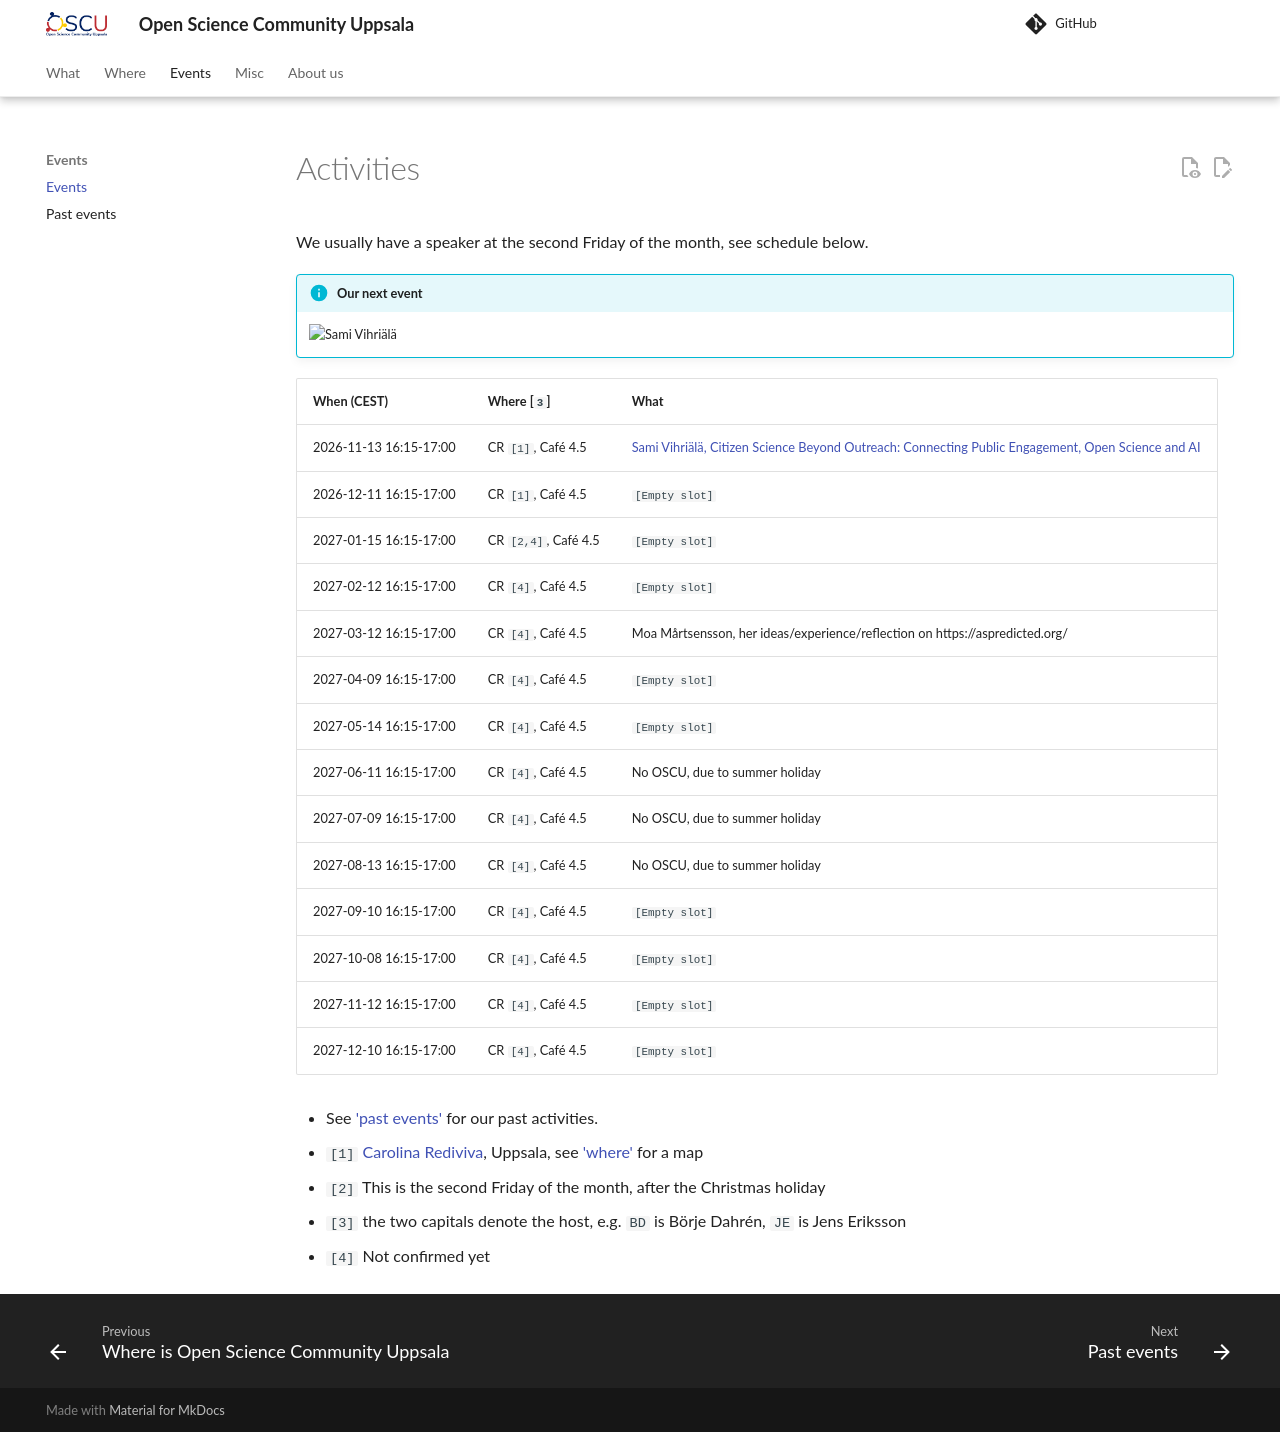

repository: open-science-community-uppsala/open_science_community_uppsala · page: events/events/index.html · generator: mkdocs

# Activities

We usually have a speaker at the second Friday of the month,
see schedule below.

!!! info "Our next event"

    ![Sami Vihriälä](20261113_sami_vihriaelae/poster.jpg)

When (CEST)               | Where [`3`]             |What
--------------------------|-------------------------|-----------------------------------------------------------------------------------------------------------------
2026-11-13 16:15-17:00    |CR `[1]`, Café 4.5       |[Sami Vihriälä, Citizen Science Beyond Outreach: Connecting Public Engagement, Open Science and AI](20261113_sami_vihriaelae/README.md)
2026-12-11 16:15-17:00    |CR `[1]`, Café 4.5       |`[Empty slot]`
2027-01-15 16:15-17:00    |CR `[2,4]`, Café 4.5     |`[Empty slot]`
2027-02-12 16:15-17:00    |CR `[4]`, Café 4.5       |`[Empty slot]`
2027-03-12 16:15-17:00    |CR `[4]`, Café 4.5       |Moa Mårtsensson, her ideas/experience/reflection on https://aspredicted.org/
2027-04-09 16:15-17:00    |CR `[4]`, Café 4.5       |`[Empty slot]`
2027-05-14 16:15-17:00    |CR `[4]`, Café 4.5       |`[Empty slot]`
2027-06-11 16:15-17:00    |CR `[4]`, Café 4.5       |No OSCU, due to summer holiday
2027-07-09 16:15-17:00    |CR `[4]`, Café 4.5       |No OSCU, due to summer holiday
2027-08-13 16:15-17:00    |CR `[4]`, Café 4.5       |No OSCU, due to summer holiday
2027-09-10 16:15-17:00    |CR `[4]`, Café 4.5       |`[Empty slot]`
2027-10-08 16:15-17:00    |CR `[4]`, Café 4.5       |`[Empty slot]`
2027-11-12 16:15-17:00    |CR `[4]`, Café 4.5       |`[Empty slot]`
2027-12-10 16:15-17:00    |CR `[4]`, Café 4.5       |`[Empty slot]`

- See ['past events'](past_events.md) for our past activities.
- `[1]` [Carolina Rediviva](https://link.mazemap.com/90ZtnxI3), Uppsala,
  see ['where'](../where.md) for a map
- `[2]` This is the second Friday of the month, after the Christmas holiday
- `[3]` the two capitals denote the host, e.g. `BD` is Börje Dahrén,
  `JE` is Jens Eriksson
- `[4]` Not confirmed yet
